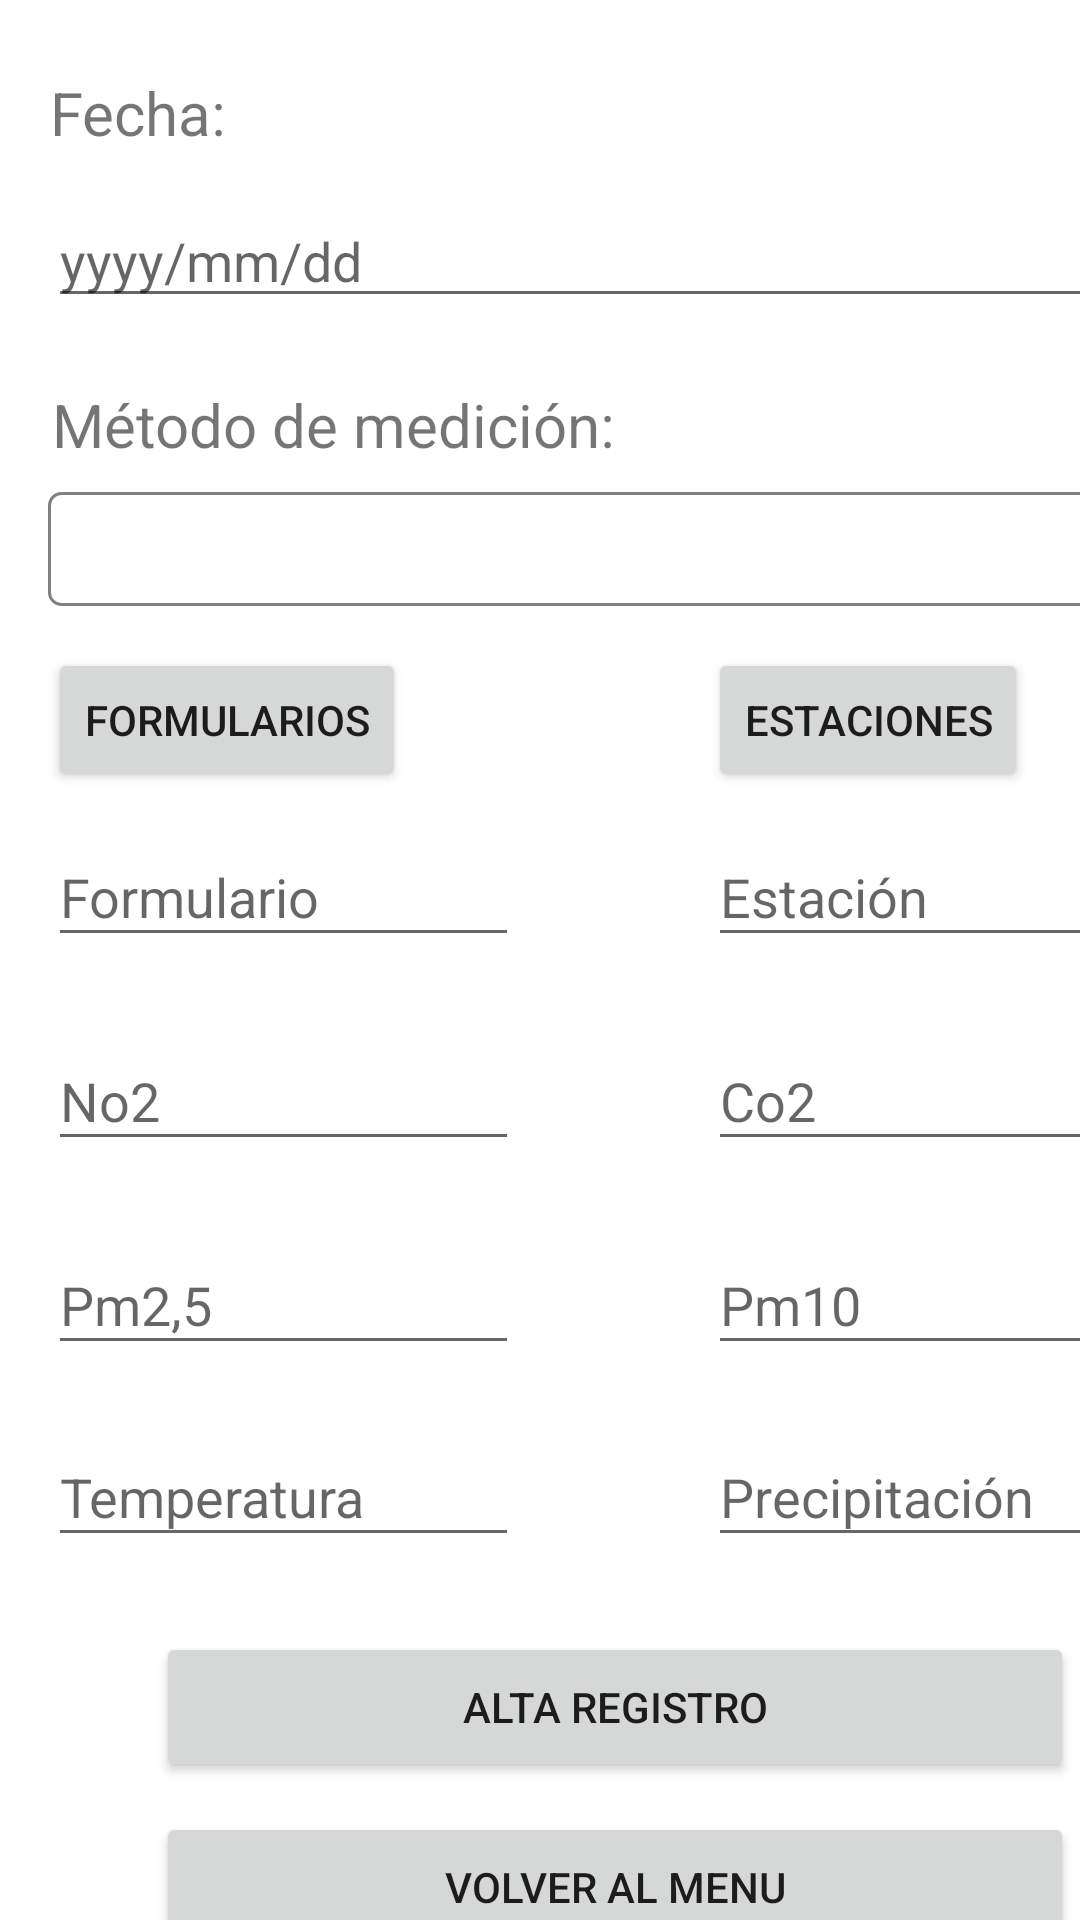

This screen was rendered from an Android layout file. Write that file and the resources it references.
<!-- AndroidManifest.xml: application theme Theme.PFT -->
<!-- res/layout/activity_alta_registro.xml -->
<?xml version="1.0" encoding="utf-8"?>
<androidx.constraintlayout.widget.ConstraintLayout xmlns:android="http://schemas.android.com/apk/res/android"
    xmlns:app="http://schemas.android.com/apk/res-auto"
    xmlns:tools="http://schemas.android.com/tools"
    android:layout_width="match_parent"
    android:layout_height="match_parent"
    android:gravity="center"
    tools:context=".pages.registros.AltaRegister">


    <TextView
        android:id="@+id/inputNombre"
        android:layout_width="60dp"
        android:layout_height="43dp"
        android:layout_marginStart="16dp"
        android:layout_marginTop="16dp"
        android:ems="10"
        android:gravity="center"
        android:inputType="textPersonName"
        android:text="Fecha:"
        android:textSize="20sp"
        app:autoSizeTextType="none"
        app:layout_constraintStart_toStartOf="parent"
        app:layout_constraintTop_toTopOf="parent" />

    <TextView
        android:id="@+id/inputMetodo"
        android:layout_width="190dp"
        android:layout_height="43dp"
        android:layout_marginStart="16dp"
        android:layout_marginTop="120dp"
        android:ems="10"
        android:gravity="center"
        android:inputType="textPersonName"
        android:text="Método de medición:"
        android:textSize="20sp"
        app:autoSizeTextType="none"
        app:layout_constraintStart_toStartOf="parent"
        app:layout_constraintTop_toTopOf="parent" />

    <Spinner
        android:id="@+id/spinnerOpciones"
        android:layout_width="375dp"
        android:layout_height="38dp"
        android:layout_marginStart="16dp"
        android:layout_marginTop="164dp"
        android:background="@drawable/spinner_border"
        android:spinnerMode="dropdown"
        app:layout_constraintStart_toStartOf="parent"
        app:layout_constraintTop_toTopOf="parent" />


    <EditText
        android:id="@+id/inputTemp"
        android:layout_width="157dp"
        android:layout_height="43dp"
        android:layout_marginStart="16dp"
        android:layout_marginTop="476dp"
        android:ems="10"
        android:hint="Temperatura"
        android:inputType="numberSigned|numberDecimal"
        app:layout_constraintStart_toStartOf="parent"
        app:layout_constraintTop_toTopOf="parent" />

    <Button
        android:id="@+id/buttonForm"
        android:layout_width="wrap_content"
        android:layout_height="wrap_content"
        android:layout_marginStart="16dp"
        android:layout_marginTop="216dp"
        android:text="FORMULARIOS"
        app:layout_constraintStart_toStartOf="parent"
        app:layout_constraintTop_toTopOf="parent" />

    <Button
        android:id="@+id/buttonAlta"
        android:layout_width="306dp"
        android:layout_height="50dp"
        android:layout_marginStart="52dp"
        android:layout_marginTop="544dp"
        android:text="ALTA REGISTRO"
        app:layout_constraintStart_toStartOf="parent"
        app:layout_constraintTop_toTopOf="parent" />

    <Button
        android:id="@+id/buttonMenu"
        android:layout_width="306dp"
        android:layout_height="50dp"
        android:layout_marginStart="52dp"
        android:layout_marginTop="604dp"
        android:text="VOLVER AL MENU"
        app:layout_constraintStart_toStartOf="parent"
        app:layout_constraintTop_toTopOf="parent" />

    <Button
        android:id="@+id/buttonEstacion"
        android:layout_width="wrap_content"
        android:layout_height="wrap_content"
        android:layout_marginStart="236dp"
        android:layout_marginTop="216dp"
        android:text="Estaciones"
        app:layout_constraintStart_toStartOf="parent"
        app:layout_constraintTop_toTopOf="parent" />

    <EditText
        android:id="@+id/inputNo2"
        android:layout_width="157dp"
        android:layout_height="43dp"
        android:layout_marginStart="16dp"
        android:layout_marginTop="344dp"
        android:ems="10"
        android:hint="No2"
        android:inputType="numberSigned|numberDecimal"
        app:layout_constraintStart_toStartOf="parent"
        app:layout_constraintTop_toTopOf="parent" />

    <EditText
        android:id="@+id/inputPm10"
        android:layout_width="157dp"
        android:layout_height="43dp"
        android:layout_marginStart="236dp"
        android:layout_marginTop="412dp"
        android:ems="10"
        android:hint="Pm10"
        android:inputType="numberSigned|numberDecimal"
        app:layout_constraintStart_toStartOf="parent"
        app:layout_constraintTop_toTopOf="parent" />

    <EditText
        android:id="@+id/textForm"
        android:layout_width="157dp"
        android:layout_height="43dp"
        android:layout_marginStart="16dp"
        android:layout_marginTop="276dp"
        android:ems="10"
        android:hint="Formulario"
        android:inputType="textPersonName"
        app:layout_constraintStart_toStartOf="parent"
        app:layout_constraintTop_toTopOf="parent" />

    <EditText
        android:id="@+id/inputPrep"
        android:layout_width="157dp"
        android:layout_height="43dp"
        android:layout_marginStart="236dp"
        android:layout_marginTop="476dp"
        android:ems="10"
        android:hint="Precipitación"
        android:inputType="numberSigned|numberDecimal"
        app:layout_constraintStart_toStartOf="parent"
        app:layout_constraintTop_toTopOf="parent" />

    <EditText
        android:id="@+id/inputPm25"
        android:layout_width="157dp"
        android:layout_height="43dp"
        android:layout_marginStart="16dp"
        android:layout_marginTop="412dp"
        android:ems="10"
        android:hint="Pm2,5"
        android:inputType="numberSigned|numberDecimal"
        app:layout_constraintStart_toStartOf="parent"
        app:layout_constraintTop_toTopOf="parent" />

    <EditText
        android:id="@+id/txtEstacion"
        android:layout_width="157dp"
        android:layout_height="43dp"
        android:layout_marginStart="236dp"
        android:layout_marginTop="276dp"
        android:ems="10"
        android:hint="Estación"
        android:inputType="textPersonName"
        app:layout_constraintStart_toStartOf="parent"
        app:layout_constraintTop_toTopOf="parent" />

    <EditText
        android:id="@+id/inputCo2"
        android:layout_width="157dp"
        android:layout_height="43dp"
        android:layout_marginStart="236dp"
        android:layout_marginTop="344dp"
        android:ems="10"
        android:hint="Co2"
        android:inputType="numberSigned|numberDecimal"
        app:layout_constraintStart_toStartOf="parent"
        app:layout_constraintTop_toTopOf="parent" />


    <EditText
        android:id="@+id/inputFecha"
        style="@style/Widget.AppCompat.EditText"
        android:layout_width="375dp"
        android:layout_height="38dp"
        android:layout_marginStart="16dp"
        android:layout_marginTop="68dp"
        android:clickable="true"
        android:ems="10"
        android:focusable="false"
        android:hint="yyyy/mm/dd"
        android:inputType="date"
        android:maxLines="1"
        app:layout_constraintStart_toStartOf="parent"
        app:layout_constraintTop_toTopOf="parent"
        tools:ignore="SpeakableTextPresentCheck" />


</androidx.constraintlayout.widget.ConstraintLayout>
<!-- resources referenced by this layout -->
<resources>
  <!-- drawable spinner_border (drawable) -->
  <shape xmlns:android="http://schemas.android.com/apk/res/android" android:shape="rectangle">
      <solid android:color="@android:color/transparent" />
      <stroke android:width="1dp" android:color="#808080" /> 
      <corners android:radius="4dp" />
  </shape>
  <style name="Theme.PFT" parent="Theme.MaterialComponents.DayNight.NoActionBar">
          
          <item name="colorPrimary">@color/purple_500</item>
          <item name="colorPrimaryVariant">@color/purple_700</item>
          <item name="colorOnPrimary">@color/white</item>
          
          <item name="colorSecondary">@color/teal_200</item>
          <item name="colorSecondaryVariant">@color/teal_700</item>
          <item name="colorOnSecondary">@color/black</item>
          
          <item name="android:statusBarColor" tools:targetApi="l">?attr/colorPrimaryVariant</item>
          
      </style>
  <!-- not gathered from this repository: default colours our renderer supplied (Android Studio template values) -->
  <color name="purple_500">#FF6200EE</color>
  <color name="purple_700">#FF3700B3</color>
  <color name="teal_200">#FF03DAC5</color>
  <color name="teal_700">#FF018786</color>
  <color name="black">#FF000000</color>
  <color name="white">#FFFFFFFF</color>
</resources>
